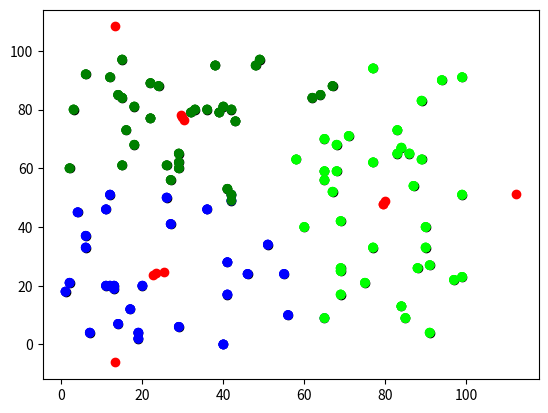

This chart was generated by the following Python code:
import random
import sys

import matplotlib.pyplot as plt
import numpy as np

def get_points(n = 100):
    points = []
    for i in range(n):
        points.append([random.randint(0,100),
                       random.randint(0,100)])
    return points

def visualize_points(points ,centroids, clusters=None):
    colors = ['lime', 'g', 'b', 'c', 'm', 'y', 'k', 'gold', 'magenta', 'teal', 'cyan']

    if clusters:
        point_colors = [colors[c] for c in clusters]
        plt.scatter(*zip(*points), c=point_colors)
    else:
        plt.scatter(*zip(*points), c='black')

    plt.scatter(*zip(*centroids), color='r')
    plt.show()

def dist(pointA, pointB):
    return np.sqrt((pointA[0]-pointB[0])**2+
                   (pointA[1]-pointB[1])**2)

def set_boundary(points):
    center = [0,0]
    for point in points:
        center[0] += point[0]
        center[1] += point[1]
    center[0] /= len(points)
    center[1] /= len(points)
    R=0
    for point in points:
        d = dist(center, point)
        if(d > R):
            R = d
    return center,  R

def set_centroids(points, k=4):
    center, R = set_boundary(points)
    centroids = []
    for i in range(k):
        centroids.append(
            [R*np.cos(2*np.pi*i/k)+center[0],
             R*np.sin(2*np.pi*i/k)+center[1]])
    return centroids

def nearby_point(points, centroids):
    clusters = []
    for point in points:
        r, index = 10000000, -1
        for i in range(len(centroids)):
            d = dist(point, centroids[i])
            if(r>d):
                r = d
                index = i
        clusters.append(index)
    return clusters

def move_centroids(points, clusters):
    count_of_clusters = len(set(clusters))
    sum_of_coordinates = [[0, 0, 0] for _ in range(count_of_clusters)]

    for point, cluster in zip(points, clusters):
        sum_of_coordinates[cluster][0] += point[0]
        sum_of_coordinates[cluster][1] += point[1]
        sum_of_coordinates[cluster][2] += 1

    new_centroids = []

    for sum_x, sum_y, count in sum_of_coordinates:
        if count > 0:
            new_x = round(sum_x / count, 1)
            new_y = round(sum_y / count, 1)
            new_centroids.append([new_x, new_y])

    return new_centroids

def kmeans(points, k):
    centroids = set_centroids(points, k)
    clusters = []
    while True:
            new_clusters = nearby_point(points, centroids)
            if np.array_equiv(clusters, new_clusters):
                break
            clusters = new_clusters
            new_centroids = move_centroids(points, clusters)
            centroids = new_centroids

    return clusters, centroids

def kmeans_with_visualization(points, k):
    centroids = set_centroids(points, k)
    clusters = []

    while True:
            new_clusters = nearby_point(points, centroids)
            visualize_points(points ,centroids, clusters)
            if np.array_equiv(clusters, new_clusters):
                break
            clusters = new_clusters
            new_centroids = move_centroids(points, clusters)
            centroids = new_centroids

    return clusters, centroids
def get_sum_of_square_distances(points, centroids, clusters):
    distances = [0] * len(centroids)
    total_distance = 0

    for point_index in range(len(points)):
        distances[clusters[point_index]] = dist(
            points[point_index],
            centroids[clusters[point_index]]
        )
    for index in range(len(distances)):
        total_distance += distances[index]
    return total_distance

def elbow_method(points):
    sums_of_square_distances = []
    for k in range(1, 11):
        clusters, centroids = kmeans(points, k)
        sum_of_square_distances = get_sum_of_square_distances(points, centroids, clusters)

        sums_of_square_distances.append(sum_of_square_distances)

    fall_rates_measures = [0] * 11
    for k_index, sum_of_squares_of_distances in enumerate(sums_of_square_distances[1:-1], start=1):
        fall_rates_measures[k_index] = abs(
            sum_of_squares_of_distances - sums_of_square_distances[k_index + 1]) / abs(
            sums_of_square_distances[k_index - 1] - sum_of_squares_of_distances)

    optimal_k = -1
    min_value = sys.maxsize
    for k_index in range(len(fall_rates_measures)):
        current_distance = fall_rates_measures[k_index]
        if (current_distance < min_value) and (current_distance != 0):
            min_value = current_distance
            optimal_k = k_index

    return optimal_k


if __name__ == '__main__':
    points = get_points()
    optimal_k = elbow_method(points)
    print('Optimal clusters amount: ', optimal_k)
    kmeans_with_visualization(points, optimal_k)